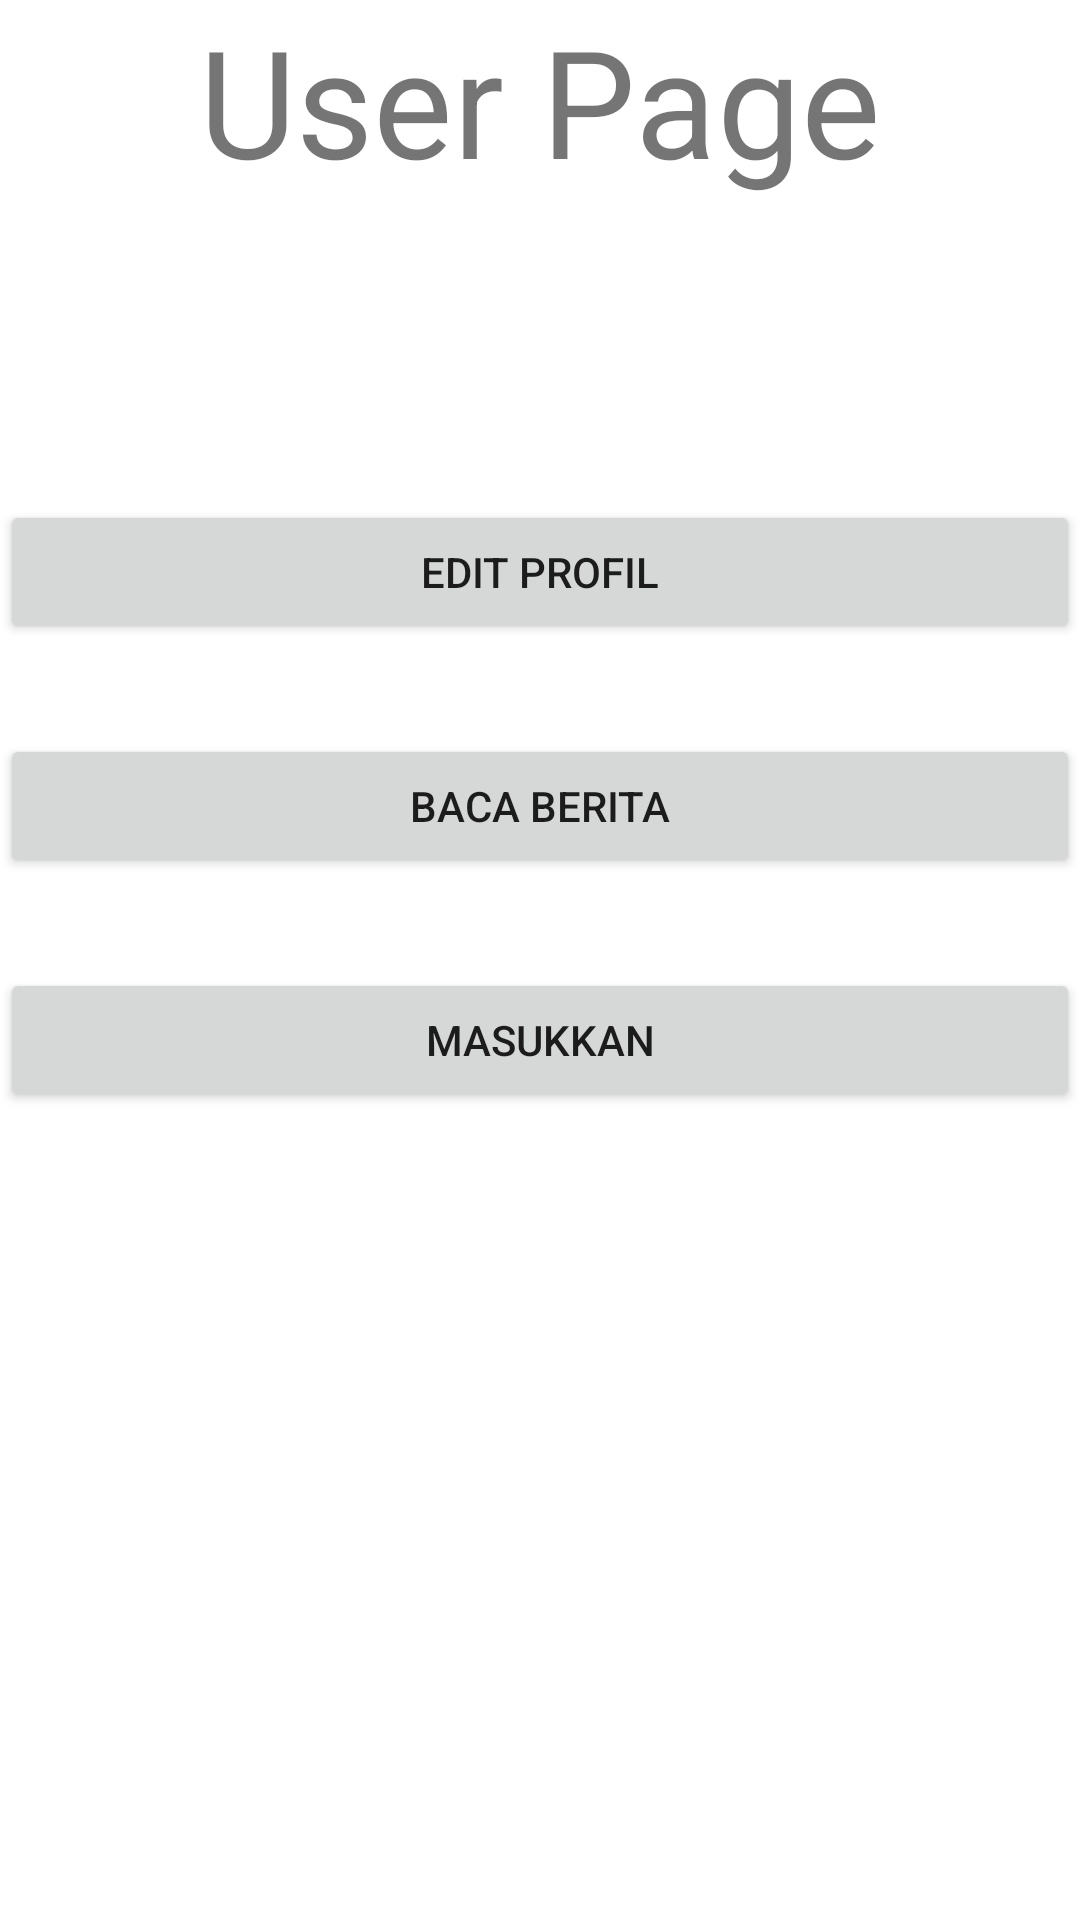

This screen was rendered from an Android layout file. Write that file and the resources it references.
<!-- AndroidManifest.xml: application theme Theme.BacaYukTUBES -->
<!-- res/layout/activity_user.xml -->
<?xml version="1.0" encoding="utf-8"?>
<LinearLayout xmlns:android="http://schemas.android.com/apk/res/android"
    xmlns:app="http://schemas.android.com/apk/res-auto"
    xmlns:tools="http://schemas.android.com/tools"
    android:layout_width="match_parent"
    android:layout_height="match_parent"
    android:orientation="vertical"
    tools:context=".user">

    <TextView
        android:id="@+id/judul"
        android:layout_width="match_parent"
        android:layout_height="wrap_content"
        android:text="User Page"
        android:textSize="50dp"
        android:textAlignment="center"/>

    <Button
        android:id="@+id/profil"
        android:layout_width="match_parent"
        android:layout_height="wrap_content"
        android:layout_marginTop="100dp"
        android:text="Edit Profil"
        android:onClick="profil"/>

    <Button
        android:id="@+id/berita"
        android:layout_width="match_parent"
        android:layout_height="wrap_content"
        android:layout_marginTop="30dp"
        android:text="Baca Berita"
        android:onClick="berita"/>

    <Button
        android:id="@+id/masukan"
        android:layout_width="match_parent"
        android:layout_height="wrap_content"
        android:layout_marginTop="30dp"
        android:text="Masukkan"
        android:onClick="masukan"/>

</LinearLayout>
<!-- resources referenced by this layout -->
<resources>
  <style name="Theme.BacaYukTUBES" parent="Theme.MaterialComponents.DayNight.NoActionBar">
          
          <item name="colorPrimary">@color/purple_500</item>
          <item name="colorPrimaryVariant">@color/purple_700</item>
          <item name="colorOnPrimary">@color/white</item>
          
          <item name="colorSecondary">@color/teal_200</item>
          <item name="colorSecondaryVariant">@color/teal_700</item>
          <item name="colorOnSecondary">@color/black</item>
          
          <item name="android:statusBarColor">?attr/colorPrimaryVariant</item>
          
      </style>
  <!-- not gathered from this repository: default colours our renderer supplied (Android Studio template values) -->
  <color name="purple_500">#FF6200EE</color>
  <color name="purple_700">#FF3700B3</color>
  <color name="teal_200">#FF03DAC5</color>
  <color name="teal_700">#FF018786</color>
  <color name="black">#FF000000</color>
  <color name="white">#FFFFFFFF</color>
</resources>
